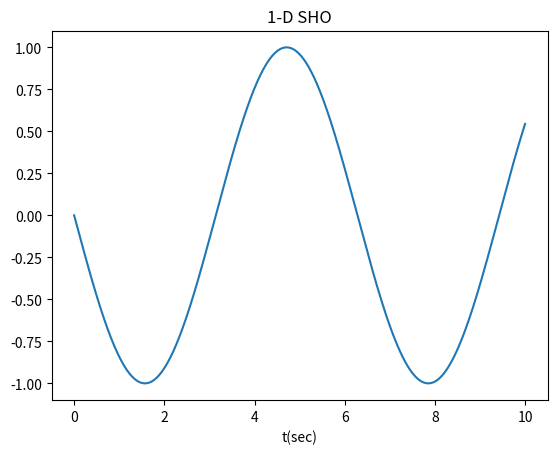

The matplotlib source for this figure:
import numpy as np
import matplotlib.pyplot as plt
"""

This program solves Initial Value Problems (IVP).
We support three numerical meothds: Euler, Rk2, and Rk4

Example Usage:

    def func(t,y,a,b,c):
        yderive = np.zeros(len(y))
        yderive[0] = 0
        yderive[1] = a, ...
        return yderive

    y0  = [0,1]
    t_span = (0,1)
    t_eval =np.linspace(0,1,100)

    sol = solve_ivp(func, t_span, y0, 
                    method="RK4",t_eval=t_eval, args=(K,M))


    See `solve_ivp` for detailed description. 

Author: Kuo-Chuan Pan, NTHU 2022.10.06
                            2024.03.08
For the course, computational physics

"""
def solve_ivp(func, t_span, y0, method, t_eval, args):
    """
    Solve Initial Value Problems. 

    :param func: a function to describe the derivative of the desired function
    :param t_span: 2-tuple of floats. the time range to compute the IVP, (t0, tf)
    :param y0: an array. The initial state
    :param method: string. Numerical method to compute. 
                   We support "Euler", "RK2" and "RK4".
    :param t_eval: array_like. Times at which to store the computed solution, 
                   must be sorted and lie within t_span.
    :param *args: extra arguments for the derive func.

    :return: array_like. solutions. 

    Note: the structe of this function is to mimic the scipy.integrate
          In the numerical scheme we designed, we didn't check the consistentcy between
          t_span and t_eval. Be careful. 

    """

    sol  = np.zeros((len(y0),len(t_eval))) # define the shape of the solution
    sol[:,0] = y0
    dt = t_eval[1]-t_eval[0]
    for i in range(1,len(t_eval)):
        t = t_eval[i-1]
        y0 = _update(func,y0, dt, t, method, *args)
        sol[:,i] = y0


    return sol

def _update(derive_func,y0, dt, t, method, *args):
    """
    Update the IVP with different numerical method

    :param derive_func: the derivative of the function y'
    :param y0: the initial conditions at time t
    :param dt: the time step dt
    :param t: the time
    :param method: the numerical method
    :param *args: extral parameters for the derive_func

    :return: the next step condition y

    """

    if method=="Euler":
        ynext = _update_euler(derive_func,y0,dt,t,*args)
    elif method=="RK2":
        ynext = _update_rk2(derive_func,y0,dt,t,*args)
    elif method=="RK4":
        ynext = _update_rk4(derive_func,y0,dt,t,*args)
    else:
        print("Error: mysolve doesn't supput the method",method)
        quit()
    return ynext

def _update_euler(derive_func,y0,dt,t,*args):
    """
    Update the IVP with the Euler's method
    omega0 = np.sqrt(k/m)
    :return: the next step solution y

    """
    f = derive_func(t,y0,*args)
    y = y0 + dt*f

    return y # <- change here. just a placeholder

def _update_rk2(derive_func,y0,dt,t,*args):
    """
    Update the IVP with the RK2 method

    :return: the next step solution y
    """

        # Step 1: set up the parameters of the problem
    k1 = derive_func(t,y0,*args)
    k2 = derive_func(t+dt,y0+dt*k1,*args)
    y = y0 + 0.5*dt*(k1+k2)
    return y # <- change here. just a placeholder

def _update_rk4(derive_func,y0,dt,t,*args):
    """
    Update the IVP with the RK4 method

    :return: the next step solution y
    """

    k1 = derive_func(t, y0,*args)
    k2 = derive_func(t+dt/2, y0+k1*dt/2,*args)
    k3 = derive_func(t+dt/2, y0+k2*dt/2,*args)
    k4 = derive_func(t+dt, y0+k3*dt,*args)
    ynext = y0 + (k1+2*k2+2*k3+k4)*dt/6

    return ynext # <- change here. just a placeholder

if __name__=='__main__':


    """
    
    Testing solver.solve_ivp()

    Kuo-Chuan Pan 2022.10.07

    """


    def oscillator(t,y,K,M):
        """
        The derivate function for an oscillator
        In this example, we set

        y[0] = x
        y[1] = v

        yderive[0] = x' = v
        yderive[1] = v' = a

        :param t: the time
        :param y: the initial condition y
        :param K: the spring constant
        :param M: the mass of the oscillator

        """
        omega0 = np.sqrt(K/M)
        y = np.array([y[1], -omega0**2 * y[0]])
 
        return y # <- change here. just a placeholder

    t_span = (0, 10)
    y0     = np.array([1,0])
    t_eval = np.linspace(0,10,1000)

    K = 1
    M = 1

    sol = solve_ivp(oscillator, t_span, y0, 
                    method="RK4",t_eval=t_eval, args=(K,M))

    #print("sol=",sol[0])
    #print("Done!")
    plt.figure
    plt.plot(t_eval,sol[1,:])
    plt.xlabel('t(sec)')
    plt.title('1-D SHO')
    plt.show()